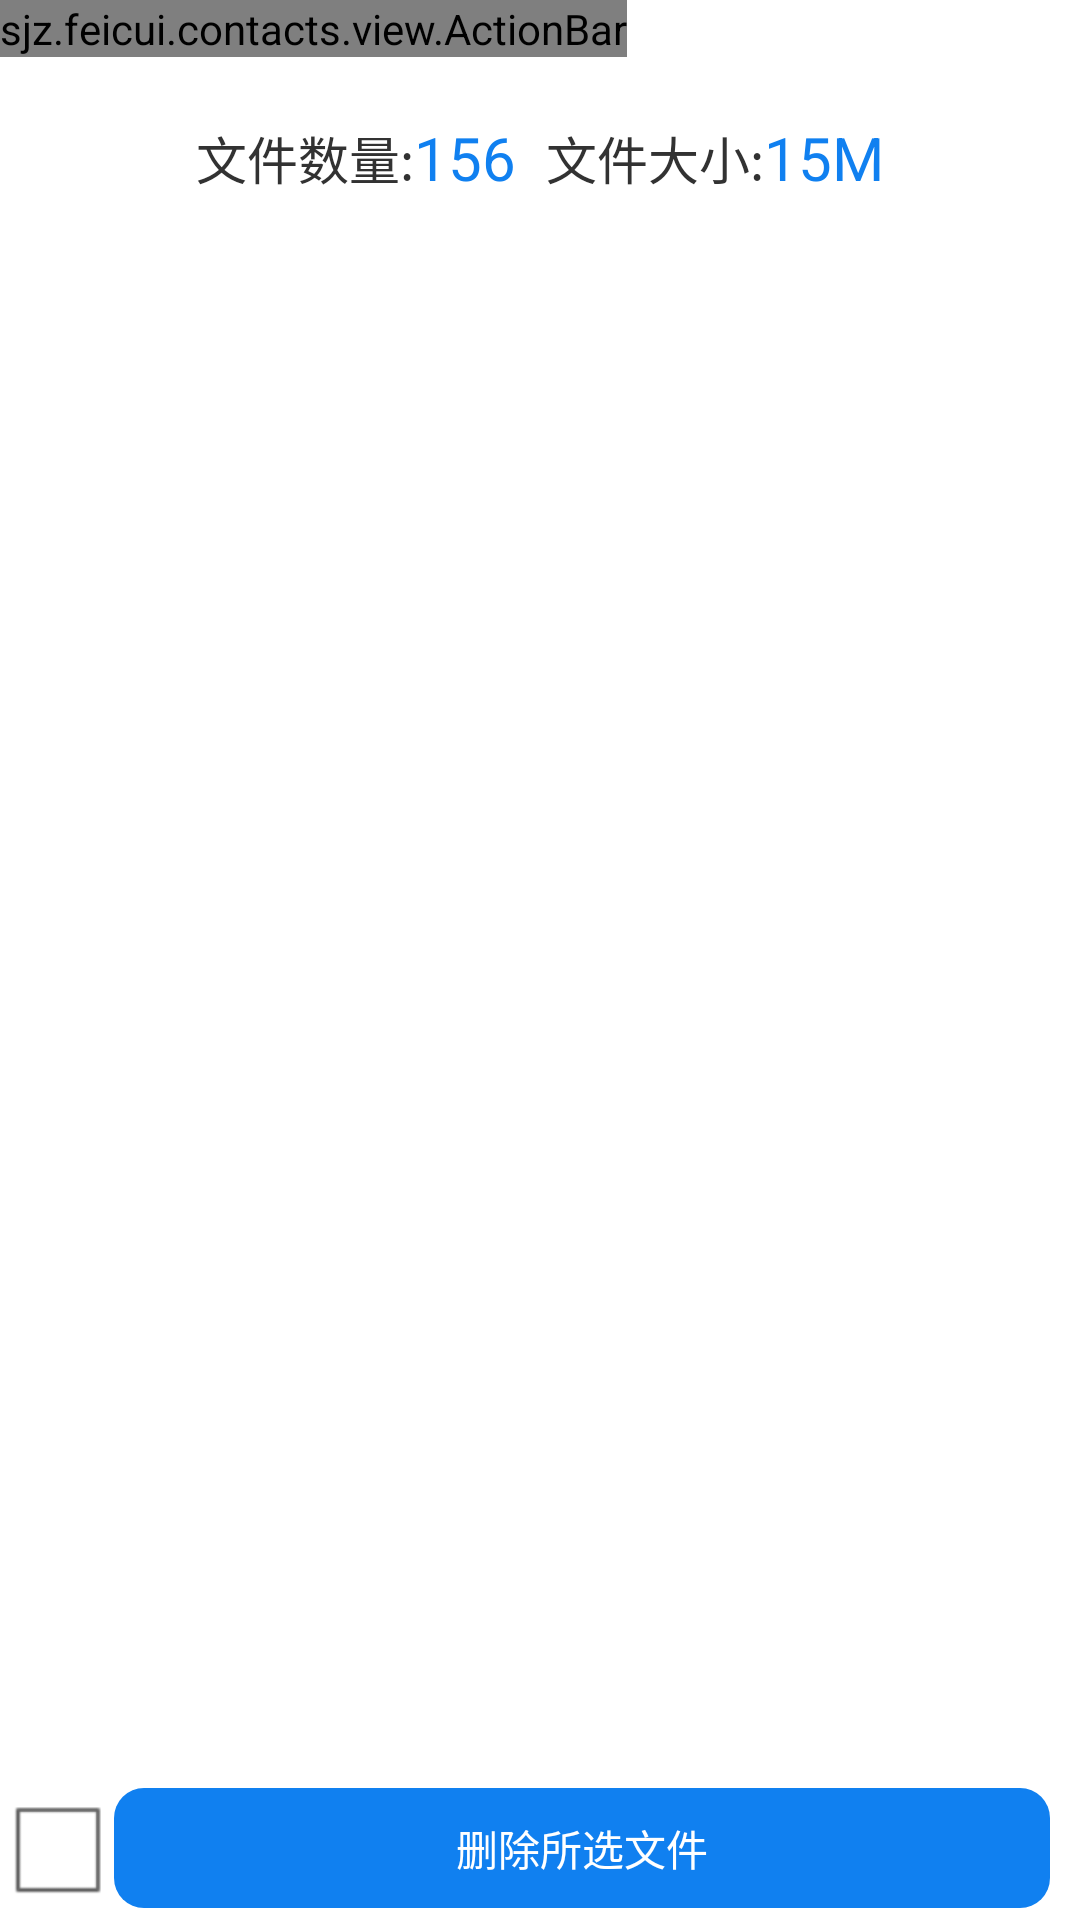

Layout XML and referenced resources for this Android screen:
<!-- AndroidManifest.xml: application theme AppTheme -->
<!-- res/layout/activity_file_manager_show.xml -->
<LinearLayout xmlns:android="http://schemas.android.com/apk/res/android"
    xmlns:tools="http://schemas.android.com/tools"
    android:layout_width="match_parent"
    android:layout_height="match_parent"
    android:orientation="vertical"
    tools:context=".FileManagerShowActivity" >

    <sjz.feicui.contacts.view.ActionBar
        android:id="@+id/actionbar"
        android:layout_width="wrap_content"
        android:layout_height="wrap_content" />

    <LinearLayout
        android:layout_width="match_parent"
        android:layout_height="wrap_content"
        android:gravity="center"
        android:orientation="horizontal"
        android:padding="20dp" >

        <TextView
            android:layout_width="wrap_content"
            android:layout_height="wrap_content"
            android:text="文件数量:"
            android:textSize="17dp" />

        <TextView
            android:id="@+id/filemgr_show_fileNumber"
            android:layout_width="wrap_content"
            android:layout_height="wrap_content"
            android:text="156"
            android:textColor="@color/azure"
            android:textSize="20dp" />
        
        <TextView
            android:layout_width="wrap_content"
            android:layout_height="wrap_content"
            android:layout_marginLeft="10dp"
            android:text="文件大小:"
            android:textSize="17dp" />
        
        <TextView
            android:id="@+id/filemgr_show_fileSize"
            android:layout_width="wrap_content"
            android:layout_height="wrap_content"
            android:text="15M"
            android:singleLine="true"
            android:textColor="@color/azure"
            android:textSize="20dp" />
    </LinearLayout>

    <ListView
        android:id="@+id/filemgr_show_lv"
        android:layout_width="match_parent"
        android:layout_height="0dp"
        android:layout_weight="1"
        android:cacheColorHint="#00000000" />

    <LinearLayout
        android:layout_width="match_parent"
        android:layout_height="wrap_content"
        android:layout_marginTop="10dp"
        android:orientation="horizontal" >

        <CheckBox
            android:id="@+id/filemgr_show_cb"
            android:layout_width="wrap_content"
            android:layout_height="wrap_content" />

        <Button
            android:id="@+id/filemgr_show_bt"
            android:layout_width="match_parent"
            android:layout_height="40dp"
            android:layout_marginRight="10dp"
            android:background="@drawable/softmgr_list_button"
            android:onClick="chang"
            android:text="删除所选文件"
            android:textColor="@color/white" />
    </LinearLayout>

</LinearLayout>
<!-- resources referenced by this layout -->
<resources>
  <color name="azure">#1080f0</color>
  <color name="white">#FFF</color>
  <!-- drawable softmgr_list_button (drawable) -->
  <?xml version="1.0" encoding="utf-8"?>
  <shape xmlns:android="http://schemas.android.com/apk/res/android" >
  
      <corners android:radius="10dp" />
  
      <solid android:color="@color/azure" />
  
  </shape>
  <style name="AppTheme" parent="AppBaseTheme">
          
      </style>
  <style name="AppBaseTheme" parent="android:Theme.Light">
          
      </style>
</resources>
